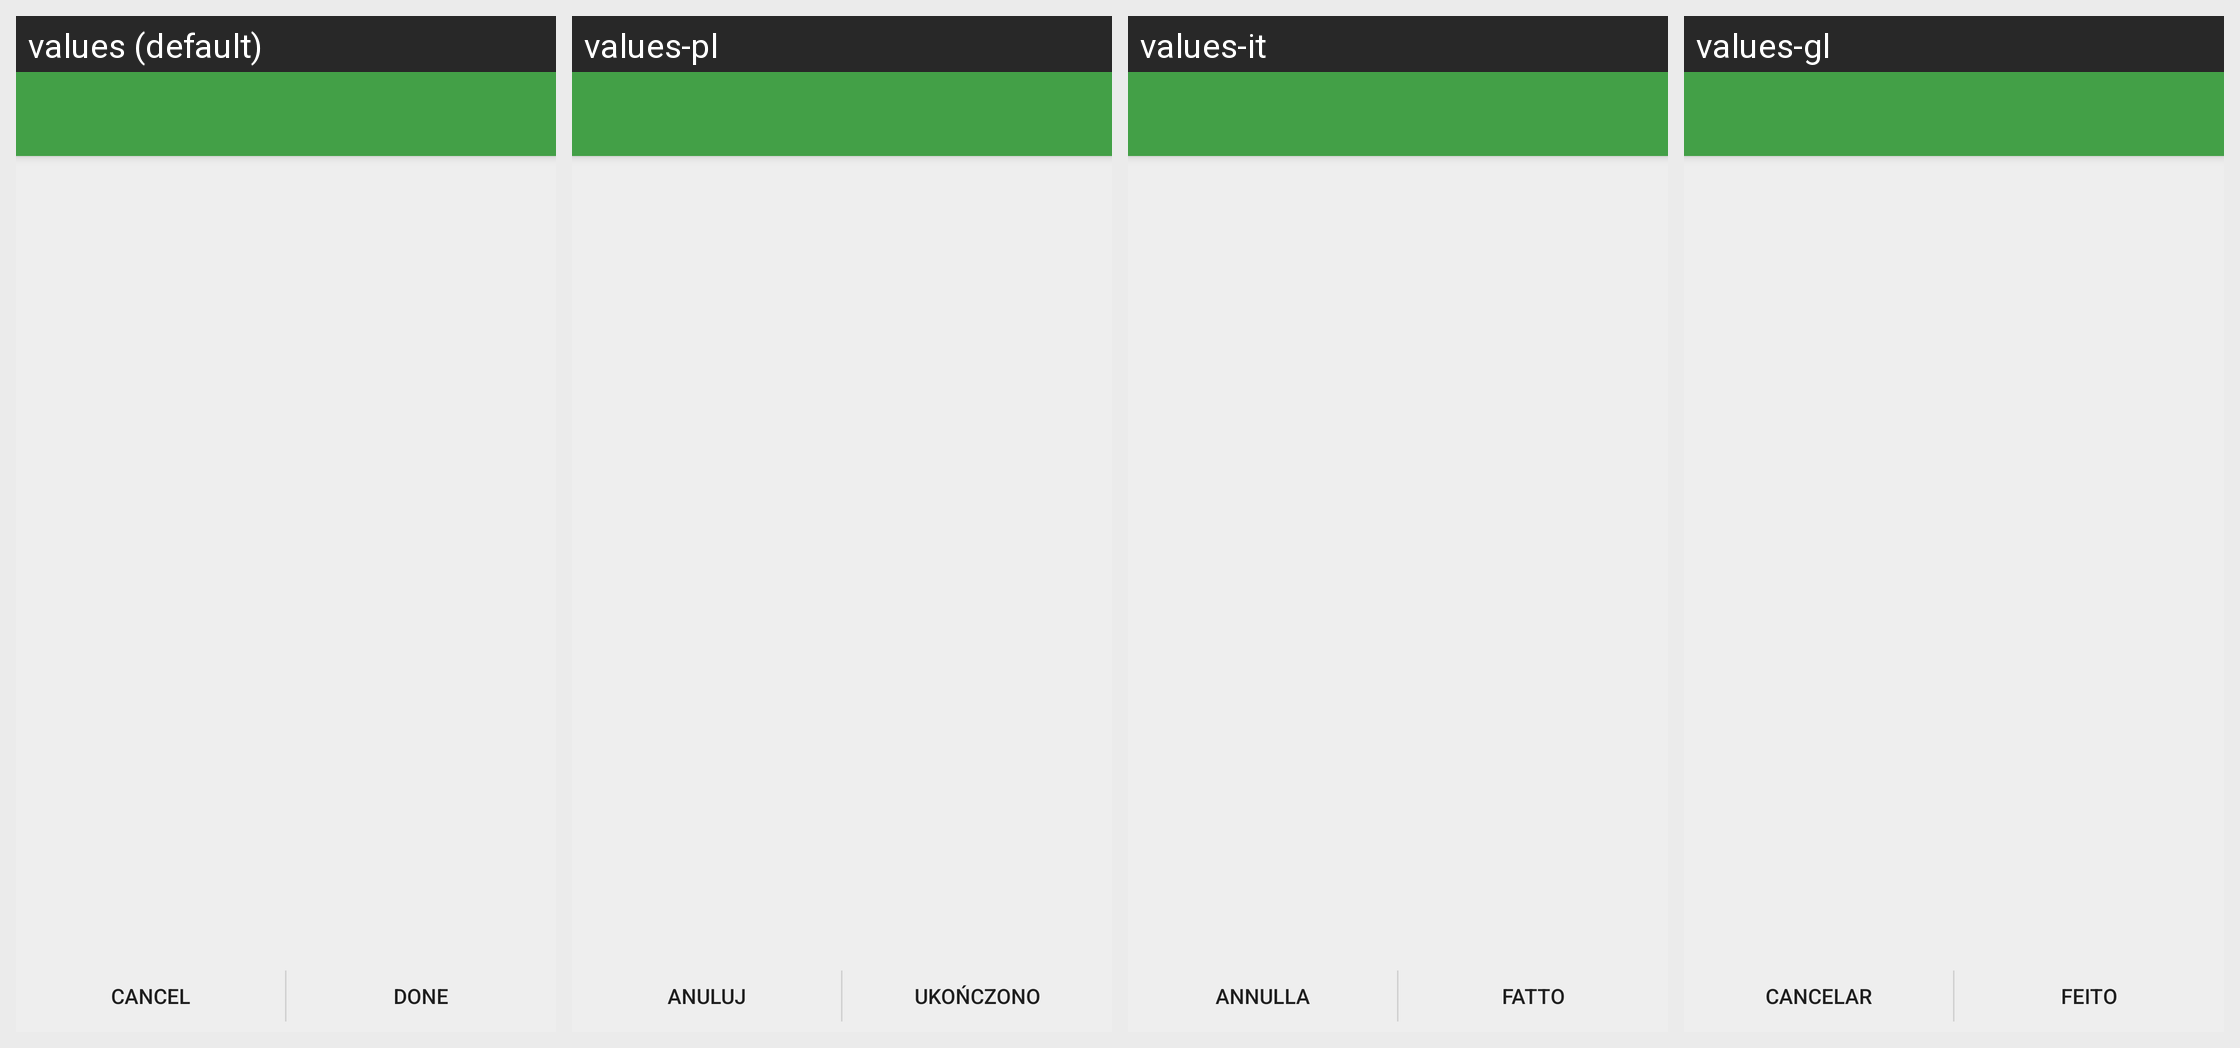

The same Android screen rendered under several of its app's locales, left to right. List the strings drawn on it with the default value and each locale's translation.
Android screen res/layout/activity_trust_keys.xml rendered under 4 locales, left to right: values (default), values-pl, values-it, values-gl. Device: Nexus 5 (rendered at 1080×1920; each locale shown at half size, 540×960, under a caption strip naming it); theme ConversationsTheme.
Other locales in the repository, not shown: values-ar, values-bg, values-bn-rIN, values-ca, values-cs, values-da-rDK, values-de, values-el, values-es, values-eu, values-fa-rIR, values-fi, values-fr, values-hr, values-hu, values-id, values-iw, values-ja, values-ko, values-ml, values-nb-rNO, values-nl, values-pt, values-pt-rBR, values-ro-rRO, values-ru, values-sk, values-sr, values-sv, values-szl, values-tr-rTR, values-uk, values-vi, values-zh-rCN, values-zh-rTW.
Strings drawn on this screen, with the default value and each locale's value (text and hints the layout hard-codes, and strings that could not be matched under every locale, appear in the picture but are not listed):

cancel
  values: Cancel
  values-pl: Anuluj
  values-it: Annulla
  values-gl: Cancelar

done
  values: Done
  values-pl: Ukończono
  values-it: Fatto
  values-gl: Feito
